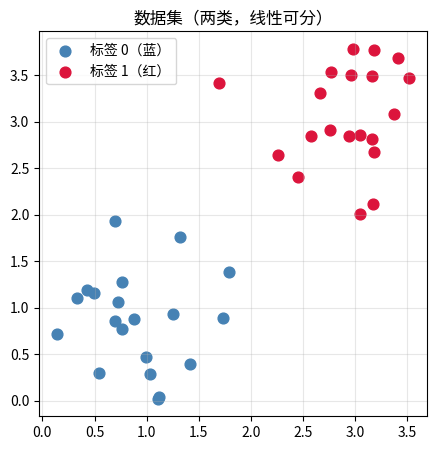
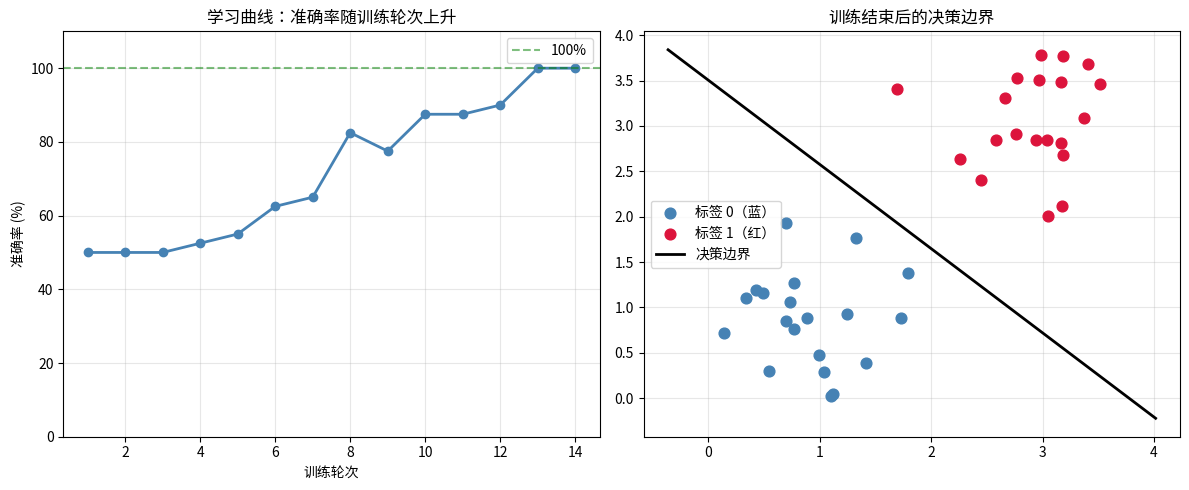
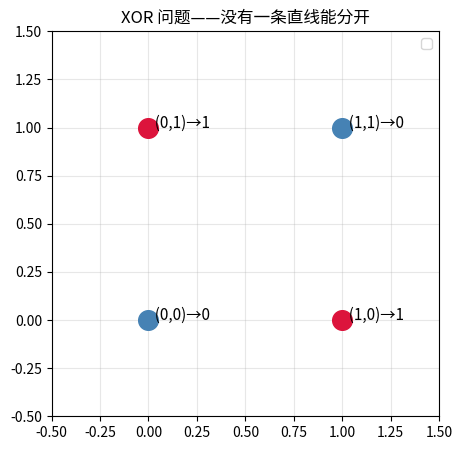

Recreate these plots in Python, in order.
import numpy as np
import matplotlib.pyplot as plt
import matplotlib

# 固定随机种子，保证每次跑结果一样
np.random.seed(42)

# 造两类点，每类 20 个
n = 20

# 蓝点：围绕 (1, 1) 随机分布
blue = np.random.randn(n, 2) * 0.5 + np.array([1.0, 1.0])
# 红点：围绕 (3, 3) 随机分布
red  = np.random.randn(n, 2) * 0.5 + np.array([3.0, 3.0])

# 合并数据
X = np.vstack([blue, red])      # 形状 (40, 2)：40 个点，每个有 2 个特征
y = np.array([0]*n + [1]*n)     # 前 20 个是 0（蓝），后 20 个是 1（红）

# 画出来看看
plt.figure(figsize=(5, 5))
plt.scatter(blue[:, 0], blue[:, 1], color='steelblue', label='标签 0（蓝）', s=60)
plt.scatter(red[:, 0],  red[:, 1],  color='crimson',   label='标签 1（红）', s=60)
plt.title('数据集（两类，线性可分）')
plt.legend()
plt.grid(True, alpha=0.3)
plt.savefig('data.png', dpi=80, bbox_inches='tight')
plt.show()
print(f'数据集大小：{len(X)} 个点，{n} 蓝 + {n} 红')

class Perceptron:
    """从零实现感知机。不用任何机器学习库。"""

    def __init__(self, n_features, learning_rate=0.1):
        # 权重初始化为全 0（也可以随机，效果一样）
        self.w = np.zeros(n_features)
        self.bias = 0.0           # 偏置，相当于阈值的反面
        self.lr = learning_rate

    def predict(self, x):
        """给一个输入 x，返回 0 或 1。"""
        # 加权求和 + 偏置
        weighted_sum = np.dot(x, self.w) + self.bias
        # 超过 0 就输出 1，否则输出 0
        return 1 if weighted_sum > 0 else 0

    def train_one_epoch(self, X, y):
        """对所有数据跑一轮，更新权重。返回本轮错误数。"""
        errors = 0
        for xi, yi in zip(X, y):
            y_hat = self.predict(xi)   # 我猜的答案
            if y_hat != yi:            # 猜错了
                delta = self.lr * (yi - y_hat)
                self.w    += delta * xi   # 调整权重
                self.bias += delta        # 调整偏置
                errors += 1
        return errors

    def accuracy(self, X, y):
        """计算在数据集上的准确率。"""
        correct = sum(self.predict(xi) == yi for xi, yi in zip(X, y))
        return correct / len(y)

p = Perceptron(n_features=2, learning_rate=0.1)

print('轮次 | 错误数 | 准确率')
print('-----|--------|-------')

history = []  # 记录每轮准确率，用于画图
max_epochs = 30

for epoch in range(1, max_epochs + 1):
    errors = p.train_one_epoch(X, y)
    acc = p.accuracy(X, y)
    history.append(acc)
    print(f'  {epoch:2d}  |   {errors:2d}   |  {acc:.0%}')
    if errors == 0:
        print(f'\n✓ 第 {epoch} 轮达到 100% — 感知机收敛了！')
        break

fig, (ax1, ax2) = plt.subplots(1, 2, figsize=(12, 5))

# --- 左图：学习曲线 ---
ax1.plot(range(1, len(history)+1), [a*100 for a in history],
         marker='o', color='steelblue', linewidth=2)
ax1.axhline(100, color='green', linestyle='--', alpha=0.5, label='100%')
ax1.set_xlabel('训练轮次')
ax1.set_ylabel('准确率 (%)')
ax1.set_title('学习曲线：准确率随训练轮次上升')
ax1.set_ylim(0, 110)
ax1.legend()
ax1.grid(True, alpha=0.3)

# --- 右图：决策边界 ---
ax2.scatter(blue[:, 0], blue[:, 1], color='steelblue', label='标签 0（蓝）', s=60, zorder=3)
ax2.scatter(red[:, 0],  red[:, 1],  color='crimson',   label='标签 1（红）', s=60, zorder=3)

# 决策边界：w[0]*x + w[1]*y + bias = 0  →  y = -(w[0]*x + bias) / w[1]
if abs(p.w[1]) > 1e-9:
    x_range = np.linspace(X[:, 0].min() - 0.5, X[:, 0].max() + 0.5, 200)
    y_boundary = -(p.w[0] * x_range + p.bias) / p.w[1]
    ax2.plot(x_range, y_boundary, 'k-', linewidth=2, label='决策边界')

ax2.set_title('训练结束后的决策边界')
ax2.legend()
ax2.grid(True, alpha=0.3)

plt.tight_layout()
plt.savefig('result.png', dpi=80, bbox_inches='tight')
plt.show()
print(f'最终权重: w = {p.w}, bias = {p.bias:.2f}')

# XOR 数据集
X_xor = np.array([[0, 0], [0, 1], [1, 0], [1, 1]], dtype=float)
y_xor = np.array([0, 1, 1, 0])

# 训练感知机
p_xor = Perceptron(n_features=2, learning_rate=0.1)
print('在 XOR 数据上训练 100 轮：')
for epoch in range(100):
    errors = p_xor.train_one_epoch(X_xor, y_xor)

final_acc = p_xor.accuracy(X_xor, y_xor)
print(f'\n训练 100 轮后，准确率：{final_acc:.0%}')
print('（永远达不到 100%——这就是感知机的极限）')

# 画出来
fig, ax = plt.subplots(figsize=(5, 5))
colors = ['steelblue' if yi == 0 else 'crimson' for yi in y_xor]
labels_shown = ['标签 0', '标签 0', '标签 1', '标签 1']
for i, (xi, yi, c) in enumerate(zip(X_xor, y_xor, colors)):
    ax.scatter(xi[0], xi[1], color=c, s=200, zorder=3)
    ax.annotate(f'  ({xi[0]:.0f},{xi[1]:.0f})→{yi}', xi, fontsize=11)

if abs(p_xor.w[1]) > 1e-9:
    x_range = np.linspace(-0.5, 1.5, 200)
    y_boundary = -(p_xor.w[0] * x_range + p_xor.bias) / p_xor.w[1]
    ax.plot(x_range, y_boundary, 'k-', linewidth=2, label='感知机找到的"边界"')

ax.set_xlim(-0.5, 1.5)
ax.set_ylim(-0.5, 1.5)
ax.set_title('XOR 问题——没有一条直线能分开')
ax.legend()
ax.grid(True, alpha=0.3)
plt.savefig('xor.png', dpi=80, bbox_inches='tight')
plt.show()
print('\n→ 这个问题引出了下一个节点：多层感知机（1969-1986）')
